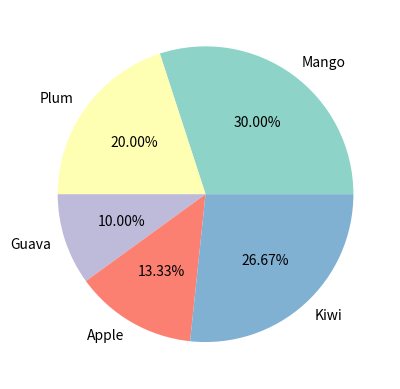

Python code for this plot:
import seaborn 
import matplotlib.pyplot as plt
data=[45,30,15,20,40]
keys=['Mango','Plum','Guava','Apple','Kiwi']
palette_color=seaborn.color_palette("Set3")
plt.pie(data,labels=keys,colors=palette_color,autopct='%.2f%%')
plt.show()
